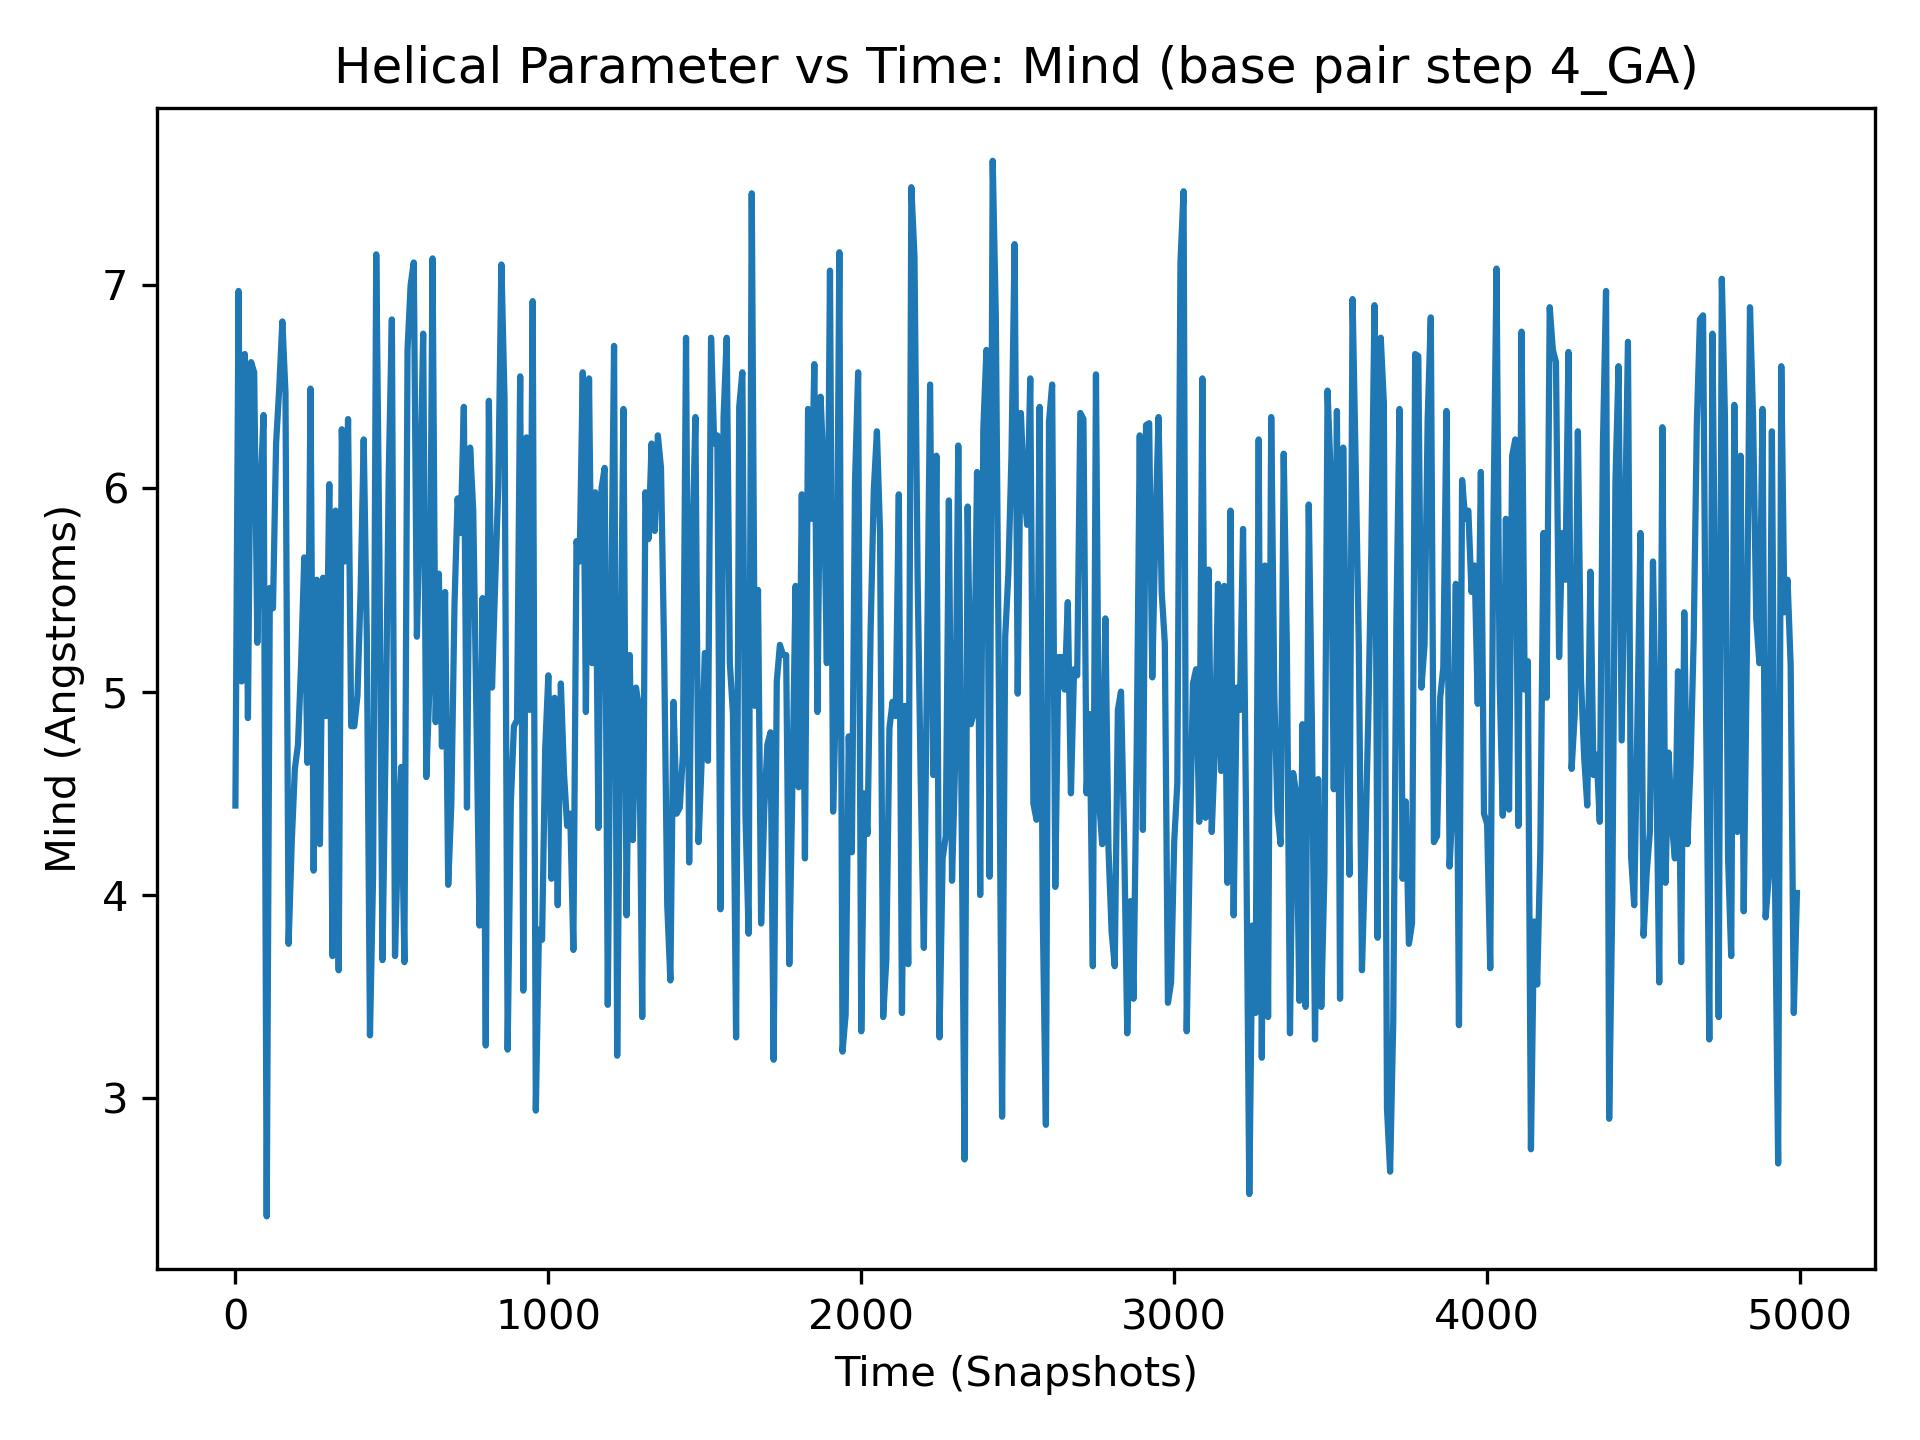

The data file committed next to this chart (first rows):
, 4_GA
0, 4.44
1, 4.33
2, 5.32
3, 6.14
4, 6.72
5, 6.91
6, 5.22
7, 6.23
8, 6.13
9, 6.03
10, 6.97
11, 6.64
12, 3.15
13, 3.6
14, 4.7
15, 4.15
16, 6.94
17, 4.04
18, 5.23
19, 4.36
20, 5.05
21, 6.73
22, 5.55
23, 6.2
24, 7.06
25, 4.1
26, 5.28
27, 5.78
28, 6.68
29, 6.09
30, 6.66
31, 5.86
32, 4.62
33, 4.07
34, 3.75
35, 3.27
36, 5.6
37, 6.04
38, 5.33
39, 5.77
40, 4.87
41, 5.62
42, 4.31
43, 6.65
44, 6.82
45, 7.05
46, 5.84
47, 7.36
48, 4.37
49, 6.39
50, 6.62
51, 5.49
52, 6.48
53, 6.35
54, 6.01
55, 5.32
56, 6.25
57, 4.12
58, 5.67
59, 6.52
... 4,940 more rows
